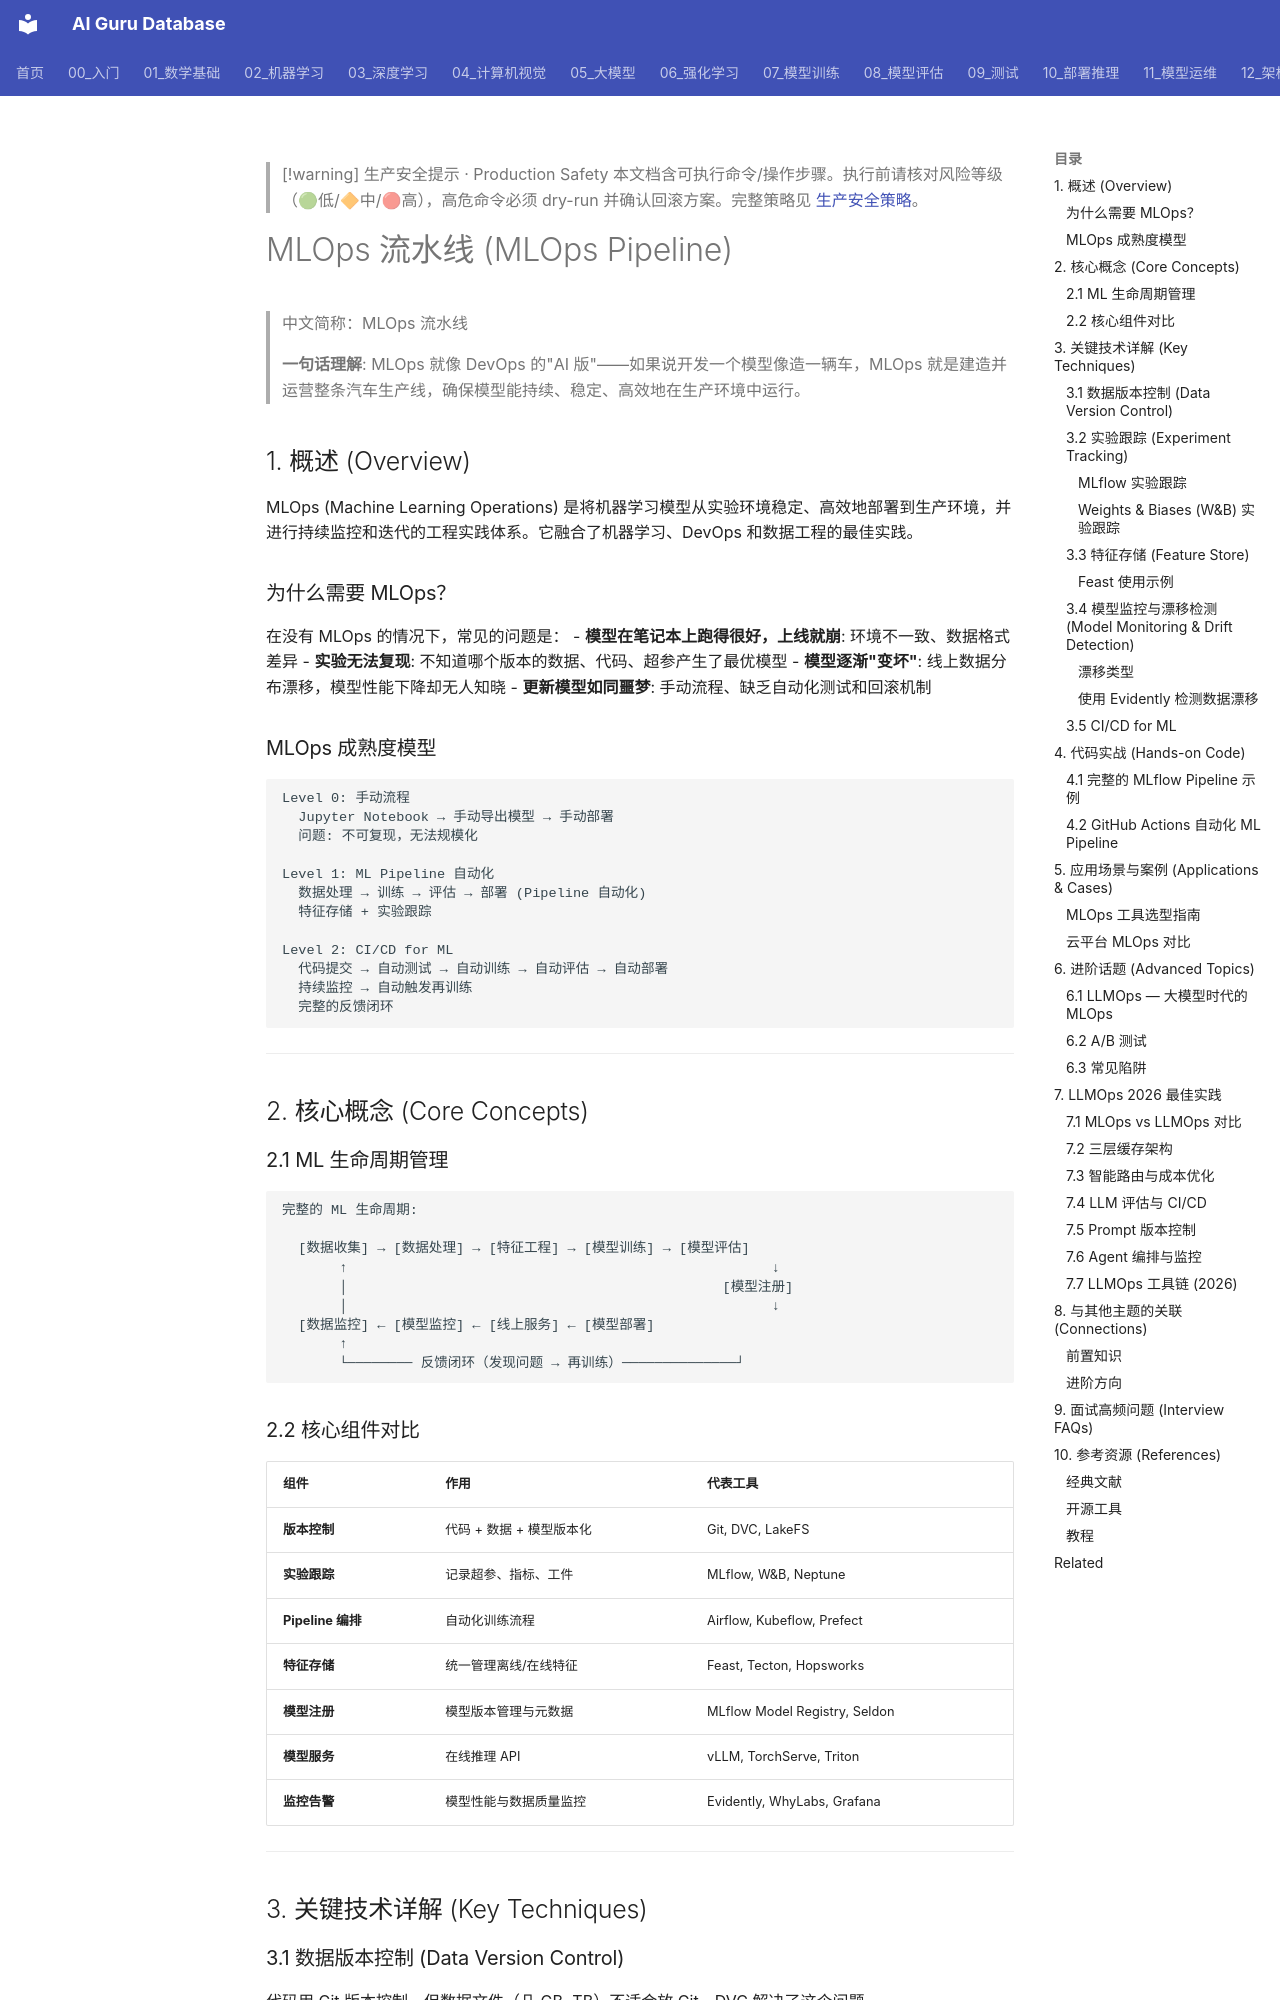

repository: ai-guru-global/ai-guru-database · page: 11_模型运维/01_MLOps基础/05_MLOps_流水线/index.html · generator: mkdocs

---
title: 'MLOps 流水线 (MLOps Pipeline)'
category: '11-mlops-pipeline'
tags: ["mlops", "ci-cd", "pipeline", "feature-store"]
summary: '> **一句话理解**: MLOps 就像 DevOps 的"AI 版"——如果说开发一个模型像造一辆车，MLOps 就是建造并运营整条汽车生产线，确保模型能持续、稳定、高效地在生产环境中运行。'
created: '2026-05-31'
updated: '2026-05-31'
tier: supporting
aliases:
  - "Mlops Pipeline"
  - "MLOps Pipeline"
  - MLOps_Pipeline
sources: []

name_zh: "MLOps 流水线"
---

> [!warning] 生产安全提示 · Production Safety
> 本文档含可执行命令/操作步骤。执行前请核对风险等级（🟢低/🔶中/🔴高），高危命令必须 dry-run 并确认回滚方案。完整策略见 [生产安全策略](../../治理/Production_Safety_Policy.md)。
<!-- op-safety-banner v1 -->
# MLOps 流水线 (MLOps Pipeline)

> 中文简称：MLOps 流水线

> **一句话理解**: MLOps 就像 DevOps 的"AI 版"——如果说开发一个模型像造一辆车，MLOps 就是建造并运营整条汽车生产线，确保模型能持续、稳定、高效地在生产环境中运行。

## 1. 概述 (Overview)

MLOps (Machine Learning Operations) 是将机器学习模型从实验环境稳定、高效地部署到生产环境，并进行持续监控和迭代的工程实践体系。它融合了机器学习、DevOps 和数据工程的最佳实践。

### 为什么需要 MLOps？

在没有 MLOps 的情况下，常见的问题是：
- **模型在笔记本上跑得很好，上线就崩**: 环境不一致、数据格式差异
- **实验无法复现**: 不知道哪个版本的数据、代码、超参产生了最优模型
- **模型逐渐"变坏"**: 线上数据分布漂移，模型性能下降却无人知晓
- **更新模型如同噩梦**: 手动流程、缺乏自动化测试和回滚机制

### MLOps 成熟度模型

```
Level 0: 手动流程
  Jupyter Notebook → 手动导出模型 → 手动部署
  问题: 不可复现，无法规模化

Level 1: ML Pipeline 自动化
  数据处理 → 训练 → 评估 → 部署 (Pipeline 自动化)
  特征存储 + 实验跟踪
  
Level 2: CI/CD for ML
  代码提交 → 自动测试 → 自动训练 → 自动评估 → 自动部署
  持续监控 → 自动触发再训练
  完整的反馈闭环
```

---

## 2. 核心概念 (Core Concepts)

### 2.1 ML 生命周期管理

```
完整的 ML 生命周期:

  [数据收集] → [数据处理] → [特征工程] → [模型训练] → [模型评估]
       ↑                                                    ↓
       │                                              [模型注册]
       │                                                    ↓
  [数据监控] ← [模型监控] ← [线上服务] ← [模型部署]
       ↑                                                    
       └──────── 反馈闭环（发现问题 → 再训练）──────────────┘
```

### 2.2 核心组件对比

| 组件 | 作用 | 代表工具 |
|------|------|---------|
| **版本控制** | 代码 + 数据 + 模型版本化 | Git, DVC, LakeFS |
| **实验跟踪** | 记录超参、指标、工件 | MLflow, W&B, Neptune |
| **Pipeline 编排** | 自动化训练流程 | Airflow, Kubeflow, Prefect |
| **特征存储** | 统一管理离线/在线特征 | Feast, Tecton, Hopsworks |
| **模型注册** | 模型版本管理与元数据 | MLflow Model Registry, Seldon |
| **模型服务** | 在线推理 API | vLLM, TorchServe, Triton |
| **监控告警** | 模型性能与数据质量监控 | Evidently, WhyLabs, Grafana |

---

## 3. 关键技术详解 (Key Techniques)
